Run: headless pygame with SDL's dummy video driver; simulated clock (each Clock.tick advances the game by its frame time, no real sleeping); random seed 0; keys injected as events and as key.get_pressed() state; no mouse input.
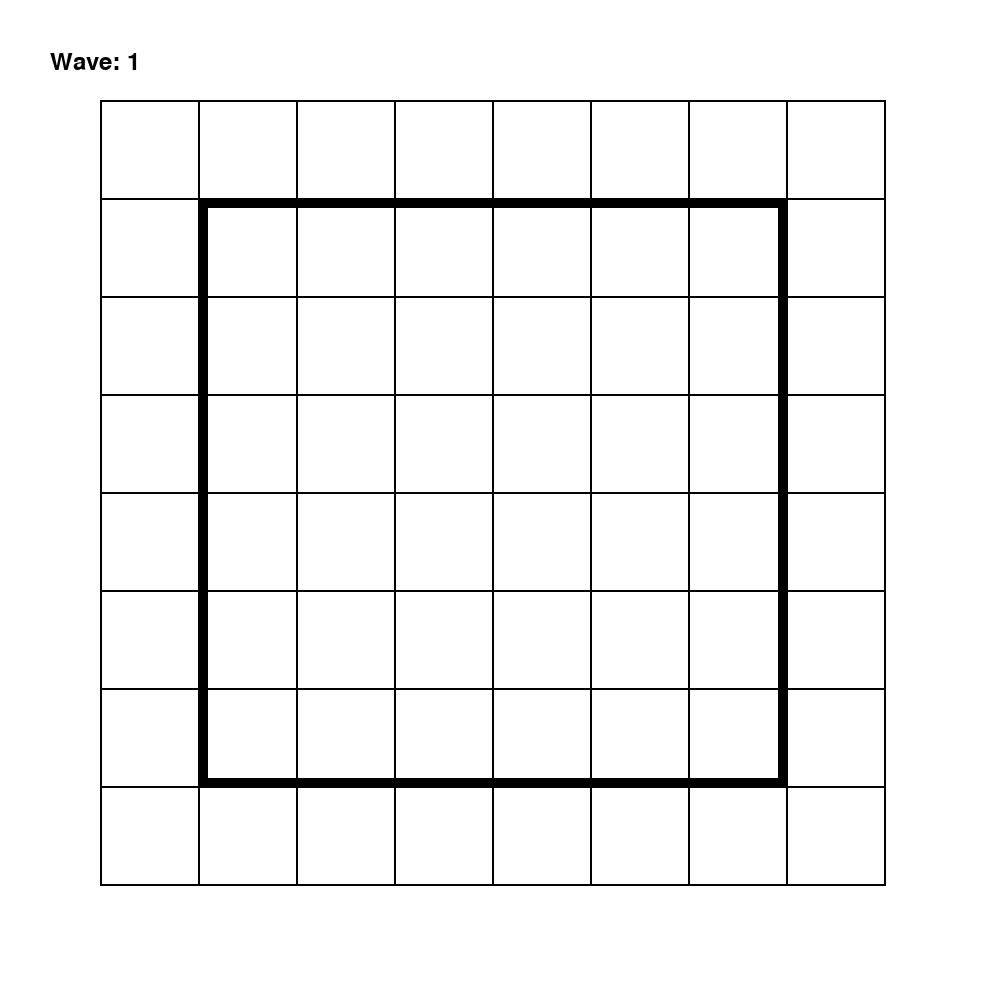
Frame 1 of 4 · flips 1–60 · no input
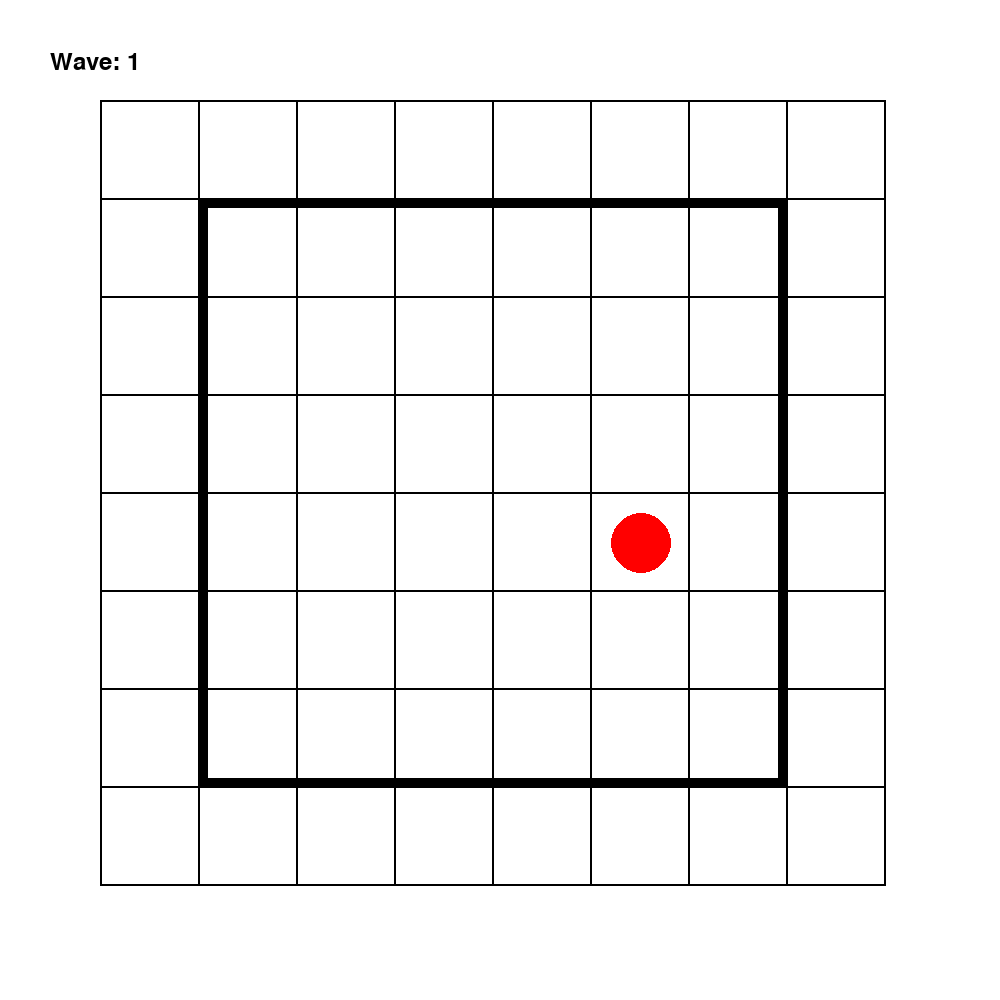
Frame 2 of 4 · flips 61–180 · tapped SPACE, RETURN · held RIGHT (→), D
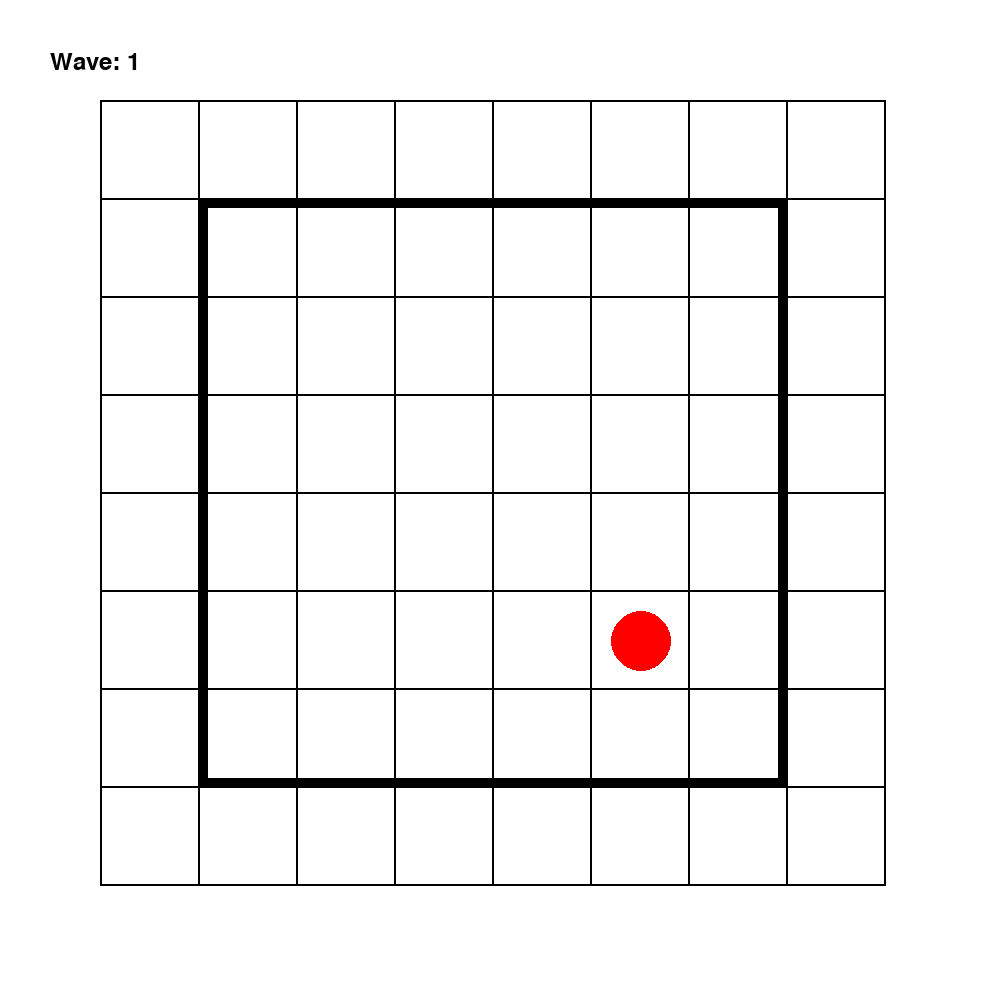
Frame 3 of 4 · flips 181–300 · held DOWN (↓), S
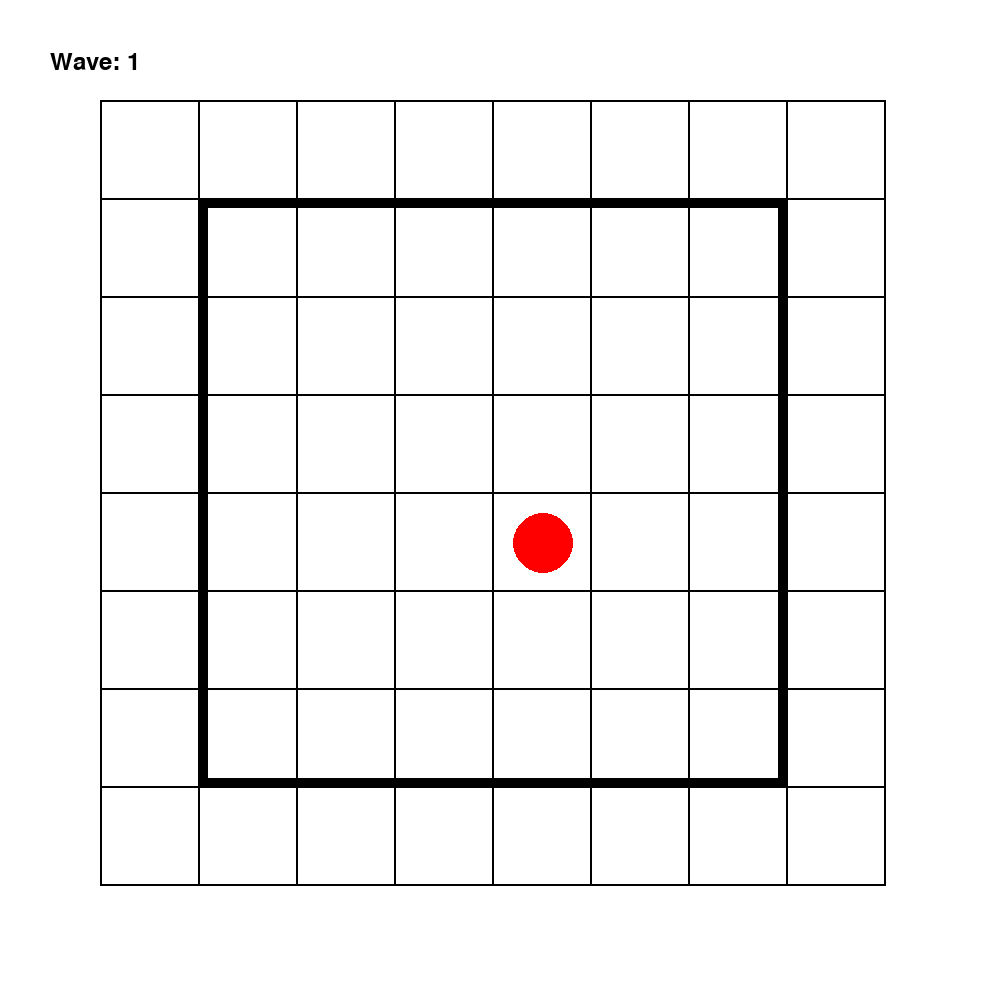
Frame 4 of 4 · flips 301–420 · held LEFT (←), A, UP (↑), W

The pygame program that drew these frames:

import pygame
import threading
import random
import time
from collections import deque
import threading

class GameBoard:
    def __init__(self, length):
        pygame.init()
        # set up the game board
        self.screen = pygame.display.set_mode((1000, 1000))
        self.screen_size = 1000
        self.length = length
        self.player_x, self.player_y = int(length/2), int(length/2)
        self.player_hit_box = None
        self.wave_count = 1

        self.switch_time = time.time()

        # synchronize with game_event
        self.game_event = GameEvent(length)
        self.bullets = self.game_event.bullets
        self.game_board = self.game_event.game_board

        self.clock = pygame.time.Clock()

    def handle_key_event(self, event):
        if event.key == pygame.K_LEFT:
            # 鍵盤左鍵被按下
            print("Left arrow key pressed")
            self.game_board[self.player_x][self.player_y] = 0
            self.player_x -= 1
            if self.player_x < 1:
                self.player_x = 1
            
        elif event.key == pygame.K_RIGHT:
            # 鍵盤右鍵被按下
            print("Right arrow key pressed")
            self.game_board[self.player_x][self.player_y] = 0
            self.player_x += 1
            if self.player_x > self.length - 2:
                self.player_x = self.length - 2

        elif event.key == pygame.K_UP:
            # 鍵盤上鍵被按下
            print("Up arrow key pressed")
            self.game_board[self.player_x][self.player_y] = 0
            self.player_y -= 1
            if self.player_y < 1:
                self.player_y = 1
        
        elif event.key == pygame.K_DOWN:
            # 鍵盤下鍵被按下
            print("Down arrow key pressed")
            self.game_board[self.player_x][self.player_y] = 0
            self.player_y += 1
            if self.player_y > self.length - 2:
                self.player_y = self.length - 2
            
        self.game_board[self.player_x][self.player_y] = 1

    def draw_text(self, text, pos_x=50, pos_y=50, color=(0, 0, 0)):
        font = pygame.font.Font(None, 36)
        text_surface = font.render(text, True, color)
        self.screen.blit(text_surface, (pos_x, pos_y))

    def draw_arrow(self, pos_x, pos_y, direction):
        ORANGE = (255, 102, 0)
        X = pos_x
        Y = pos_y

        if direction == "up":
            pygame.draw.polygon(self.screen, ORANGE, [(X+49, Y+9), (X+9, Y+49), (X+89, Y+49)])
            pygame.draw.rect(self.screen, ORANGE, (X+29, Y+49, 40, 40))
 
        elif direction == "down":
            pygame.draw.polygon(self.screen, ORANGE, [(X+49, Y+89), (X+9, Y+49), (X+89, Y+49)])
            pygame.draw.rect(self.screen, ORANGE, (X+29, Y+9, 40, 40))

        elif direction == "left":
            pygame.draw.polygon(self.screen, ORANGE, [(X+9, Y+49), (X+49, Y+9), (X+49, Y+89)])
            pygame.draw.rect(self.screen, ORANGE, (X+49, Y+29, 40, 40))

        elif direction == "right":
            pygame.draw.polygon(self.screen, ORANGE, [(X+89, Y+49), (X+49, Y+9), (X+49, Y+89)])
            pygame.draw.rect(self.screen, ORANGE, (X+9, Y+29, 40, 40))

    def draw_bullet(self, bullets):
        for bullet in bullets:
            pygame.draw.circle(self.screen, bullet.color, (bullet.x, bullet.y), 40)
            if bullet.hit_box.colliderect(self.player_hit_box) and not self.game_event.switch_mode.is_set():
                print("player has been hit by bullet")
                self.bullets.clear()
                self.game_event.switch_mode.set()
                self.switch_time = time.time()
                time.sleep(0.5)

            bullet.move()
            if bullet.x <= 130 or bullet.x >= self.screen_size - 130 or bullet.y <= 130 or bullet.y >= self.screen_size - 130:
                self.bullets.remove(bullet)

    def draw_board(self):
        pygame.draw.rect(self.screen, (255, 255, 255), (0, 0, 1000, 1000))
        # 0: empty, 1: player, 2: arrow

        for i in range(self.length):
            for j in range(self.length):
                if time.time() - self.switch_time > 2:
                    if self.game_board[i][j] == 2:
                        pos = (100 + i * 98, 100 + j * 98)

                        if i == 0: self.draw_arrow(*pos, "right")
                        elif j == 0: self.draw_arrow(*pos, "down")
                        elif i == self.length - 1: self.draw_arrow(*pos, "left")
                        elif j == self.length - 1: self.draw_arrow(*pos, "up")

                if self.game_board[i][j] == 1: # 玩家圖標
                    self.player_hit_box = pygame.Rect(100 + i * 98 + 40, 100 + j * 98 + 40, 20, 20)
                    pygame.draw.circle(self.screen, (255, 0, 0), (100 + i * 98 + 51, 100 + j * 98 + 51), 30)

                pygame.draw.rect(self.screen, (0, 0, 0), (100 + i * 98, 100 + j * 98, 100, 100), 2)
                pygame.draw.rect(self.screen, (0, 0, 0), (198, 198, 98 * (self.length - 2) + 2, 98 * (self.length - 2) + 2), 10)

    def draw(self):
        self.draw_board()
        self.draw_bullet(self.bullets)
        self.draw_text(f"Wave: {self.wave_count}", 50, 50)

class GameEvent: 
    def __init__(self, length, interval=0.1):
        self.length = length
        self.shoot_obj = ShootObject()
        self.event_queue = deque(["RollingStone", "IronCannon", "RollingStone", "IronCannon"])
        self.current_event = None

        self.shoot_space = [[(0, i), (length-1, i)] for i in range(1, length-1)]
        self.shoot_space.extend([[(i, 0), (i, length-1)] for i in range(1, length-1)])
        self.current_shoot_poses = []
        self.bullets = []
        self.game_board = [[0 for _ in range(length)] for _ in range(length)]

        self.switch_mode = threading.Event()
        self.interval = interval
        self.score = 0
        self.survive_counter = {"RollingStone": 0, "IronCannon": 0, "LaserWeapon": 0, "PillarHell": 0}

    def set_mode(self): 
        """
        THREAD: switch current mode
        """
        while len(self.event_queue) > 0:
            self.switch_mode.clear()
            self.current_event = self.event_queue.popleft()
            print(f"Current mode: {self.current_event}")
            while not self.switch_mode.is_set():
                time.sleep(0.1)
                    
    def set_shooter(self):
        shooter_count = random.choices(range(1, self.length-2))[0]
        self.current_shoot_poses = random.sample(self.shoot_space, shooter_count)
        for i in range(shooter_count):
            self.current_shoot_poses[i] = self.current_shoot_poses[i][random.randint(0, 1)]
        
        for _ in range(2):
            for i in range(shooter_count):
                self.game_board[self.current_shoot_poses[i][0]][self.current_shoot_poses[i][1]] = 2
            
            time.sleep(0.2)

            for i in range(shooter_count):
                self.game_board[self.current_shoot_poses[i][0]][self.current_shoot_poses[i][1]] = 0
            
            time.sleep(0.2) 
        
        self.score += 1
        time.sleep(self.interval)
        
    def shoot(self): 
        """
        add bullets to bullets list
        """
        self.set_shooter()
        deltas = []

        if self.current_event == "RollingStone":  speed = random.randint(6, 18)
        elif self.current_event == "IronCannon":  speed = random.randint(30, 50)
        elif self.current_event == "LaserWeapon": speed = random.randint(500, 500)
        elif self.current_event == "PillarHell":  speed = random.randint(20, 30)
        
        for shooter in self.current_shoot_poses:
            if shooter[0] == 0: deltas.append(speed, 0)                     # right
            elif shooter[1] == 0: deltas.append(0, speed)                   # down
            elif shooter[0] == self.length - 1: deltas.append(-speed, 0)    # left
            elif shooter[1] == self.length - 1: deltas.append(0, -speed)    # up

        draw_poses = []
        for pos in self.current_shoot_poses:
            draw_poses.append((100 + pos[0] * 98 + 50, 100 + pos[1] * 98 + 50))

        self.bullets.append(self.shoot_obj.__getattribute__(self.current_event)(draw_poses, deltas))
            
class Bullet: 
    def __init__(self, x, y, dx, dy, color: tuple):
        # bullet = (x, y, dx, dy, color)
        self.x = x
        self.y = y
        self.dx = dx
        self.dy = dy
        self.color = color
        self.hit_box = pygame.Rect(x-20, y-20, 40, 40)

    def __repr__(self) -> str:
        return f"Bullet(x={self.x}, y={self.y}, dx={self.dx}, dy={self.dy}, color={self.color})"
    
    def move(self):
        self.x += self.dx
        self.y += self.dy

class Pillar:
    def __init__(self, x, y, dx, dy, color: tuple, exist_time, is_collide):
        # pillar = (x, y, dx, dy, color, exist_time, is_collide)
        self.x = x
        self.y = y
        self.start_x = x
        self.start_y = y
        self.dx = dx
        self.dy = dy
        self.color = color
        self.exist_time = exist_time
        self.is_collide = is_collide
        self.hit_box = pygame.Rect(x-20, y-20, 40, 40)

        self.start_time = time.time()
    
    def __repr__(self) -> str:
        return f"Pillar(x={self.x}, y={self.y}, dx={self.dx}, dy={self.dy}, color={self.color}, is_collide={self.is_collide})"

    def move(self):
        if self.is_collide:
            pass

        else:
            self.x += self.dx
            self.y += self.dy
            self.hit_box = pygame.Rect(
                self.x - 20, 
                self.y - 20, 
                abs(self.start_x - self.x) + 40, 
                abs(self.start_y - self.y) + 40
            )

class ShootObject:
    def __init__(self): ... 
    def __repr__(self) -> str:
        return f"ShootObject(RollingStone, IronCannon, LaserWeapon, PillarHell)"
    
    class RollingStone(Bullet):
        def __init__(self, poses, deltas, color=(173, 152, 118)):
            self.bullets = [Bullet(*pos, *delta, color) for pos in poses for delta in deltas]
    
    class IronCannon(Bullet):
        def __init__(self, poses, deltas, color=(46, 46, 46)):
            self.bullets = [Bullet(*pos, *delta, color) for pos in poses for delta in deltas]
    
    class LaserWeapon(Pillar):
        def __init__(self, poses, deltas, exist_time, color=(255, 0, 0), is_collide=False):
            self.pillars = [Pillar(*pos, *delta, color, exist_time, is_collide) for pos in poses for delta in deltas]
    
    class PillarHell(Pillar):
        def __init__(self, poses, deltas, exist_time, color=(100, 100, 100), is_collide=True):
            self.pillars = [Pillar(*pos, *delta, color, exist_time, is_collide) for pos in poses for delta in deltas]

def run(game_board: GameBoard, game_event: GameEvent):
    game_board.draw_board()
    game_board.draw_text(f"Wave: {game_board.wave_count}", 50, 50)
    pygame.display.update()

    for i in range(5, 0, -1):
        print(f'starting in {i} seconds')
        time.sleep(1)

    threading.Thread(target=game_event.set_shooter, daemon=True).start()
    threading.Thread(target=game_event.set_mode, daemon=True).start()

    running = True
    while running:
        for event in pygame.event.get():
            if event.type == pygame.QUIT or (event.type == pygame.KEYDOWN and event.key == pygame.K_ESCAPE):
                running = False
            elif event.type == pygame.KEYDOWN:
                game_board.handle_key_event(event)
        
        game_board.draw()
        pygame.display.update()
        game_board.clock.tick(60)

    pygame.quit()
    exit()

def main():
    length = 6+2
    game_board = GameBoard(length)
    game_event = GameEvent(length)
    run(game_board, game_event)
    
if __name__ == '__main__':
    main()
